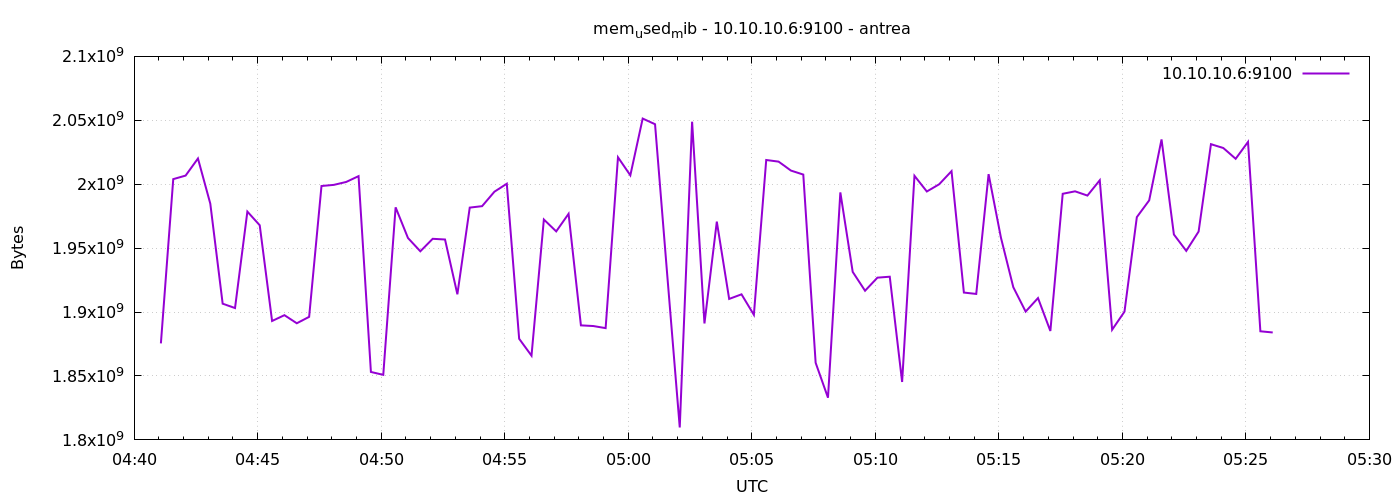

Source data for this figure (header and first rows):
1777264865	1875488768
1777264895	2003980288
1777264925	2006753280
1777264955	2020130816
1777264985	1984749568
1777265015	1906544640
1777265045	1903136768
1777265075	1978589184
1777265105	1967890432
1777265135	1893031936
1777265165	1897562112
1777265195	1891229696
1777265225	1896263680
1777265255	1998602240
1777265285	1999491072
1777265315	2001772544
1777265345	2006310912
1777265375	1853157376
1777265405	1850867712
1777265435	1981927424
1777265465	1957937152
1777265495	1947537408
1777265525	1957306368
1777265555	1956757504
1777265585	1913892864
1777265615	1981710336
1777265645	1982836736
1777265675	1994166272
1777265705	2000388096
1777265735	1879105536
1777265765	1865887744
1777265795	1972387840
1777265825	1963106304
1777265855	1976844288
1777265885	1889595392
1777265915	1889071104
1777265945	1887432704
1777265975	2021072896
1777266005	2006958080
1777266035	2051362816
1777266065	2046930944
1777266095	1927467008
1777266125	1809715200
1777266155	2048880640
1777266185	1891082240
1777266215	1970741248
1777266245	1910280192
1777266275	1913868288
1777266305	1897836544
1777266335	2018951168
1777266365	2017669120
1777266395	2010673152
1777266425	2007547904
1777266455	1860329472
1777266485	1832996864
1777266515	1993601024
1777266545	1931431936
1777266575	1916674048
1777266605	1926914048
1777266635	1927655424
1777266665	1845325824
... 30 more rows
